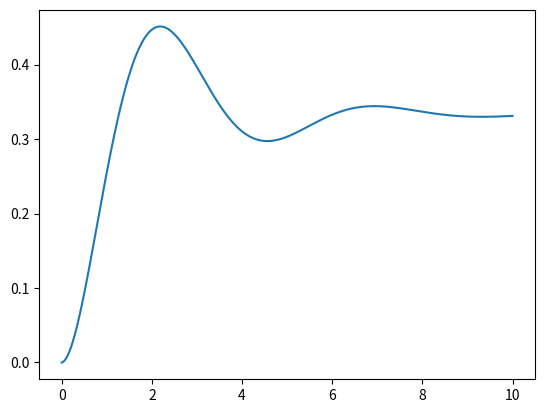

Write the Python code that produced this figure.
"""
transfer function block (SISO)
"""
import numpy as np
import matplotlib.pyplot as plt


class transferFunction:
    def __init__(self, num, den, Ts):
        # expects num and den to be numpy arrays of shape (1,m) and (1,n)
        m = num.shape[1]
        n = den.shape[1]
        # set initial conditions
        self.state = np.zeros((n-1, 1))
        self.Ts = Ts
        # make the leading coef of den == 1
        if den.item(0) != 1:
            den = den / den.item(0)
            num = num / den.item(0)
        self.num = num
        self.den = den
        # set up state space equations in control canonic form
        self.A = np.zeros((n-1, n-1))
        self.B = np.zeros((n-1, 1))
        self.C = np.zeros((1, n-1))
        self.B[0][0] = 1.0
        if m == n:
            self.D = num.item(0)
            for i in range(0, n-1):
                self.C[0][i] = num.item(i+1) - num.item(0)*den.item(i+1)
            for i in range(0, n-1):
                self.A[0][i] = - den.item(i+1)
            for i in range(1, n-1):
                self.A[i][i-1] = 1.0
        else:
            self.D = 0.0
            for i in range(0, m):
                self.C[0][n-i-2] = num.item(m-i-1)
            for i in range(0, n-1):
                self.A[0][i] = -den.item(i+1)
            for i in range(1, n-1):
                self.A[i][i-1] = 1.0
        print("A=",self.A)
        print("B=",self.B)
        print("C=",self.C)
        print("D=",self.D)

    def update(self, u):
        self.rk4_step(u)
        y = self.h(u)
        return y

    def f(self, state, u):
        xdot = self.A @ state + self.B * u
        return xdot

    def h(self, u):
        y = self.C @ self.state + self.D * u
        return y.item(0)

    def rk4_step(self, u):
        # Integrate ODE using Runge-Kutta 4 algorithm
        F1 = self.f(self.state, u)
        F2 = self.f(self.state + self.Ts / 2 * F1, u)
        F3 = self.f(self.state + self.Ts / 2 * F2, u)
        F4 = self.f(self.state + self.Ts * F3, u)
        self.state += self.Ts / 6 * (F1 + 2 * F2 + 2 * F3 + F4)

if __name__ == "__main__":
    # instantiate the system
    Ts = 0.01  # simulation step size
    # system = (s + 2)/(s^3 + 4s^2 + 5s + 6)
    num = np.array([[1, 2]])
    den = np.array([[1, 4, 5, 6]])
    #num = np.array([[1, 6, 11, 6]])
    #den = np.array([[1, 3.5, 5, 3]])
    system = transferFunction(num, den, Ts)
    
    # main simulation loop
    sim_time = 0.0
    time = [sim_time]  # record time for plotting
    y = system.h(0.0)
    output = [y]  # record output for plotting
    while sim_time < 10.0:
        #u = np.random.randn()  # input is white noise
        u = 1  # step input
        y = system.update(u)  # update based on current input
        time.append(sim_time)  # record time for plotting
        output.append(y)  # record output for plotting
        sim_time += Ts   # increment the simulation time
    # plot output vs time
    plt.plot(time, output)
    plt.show()


